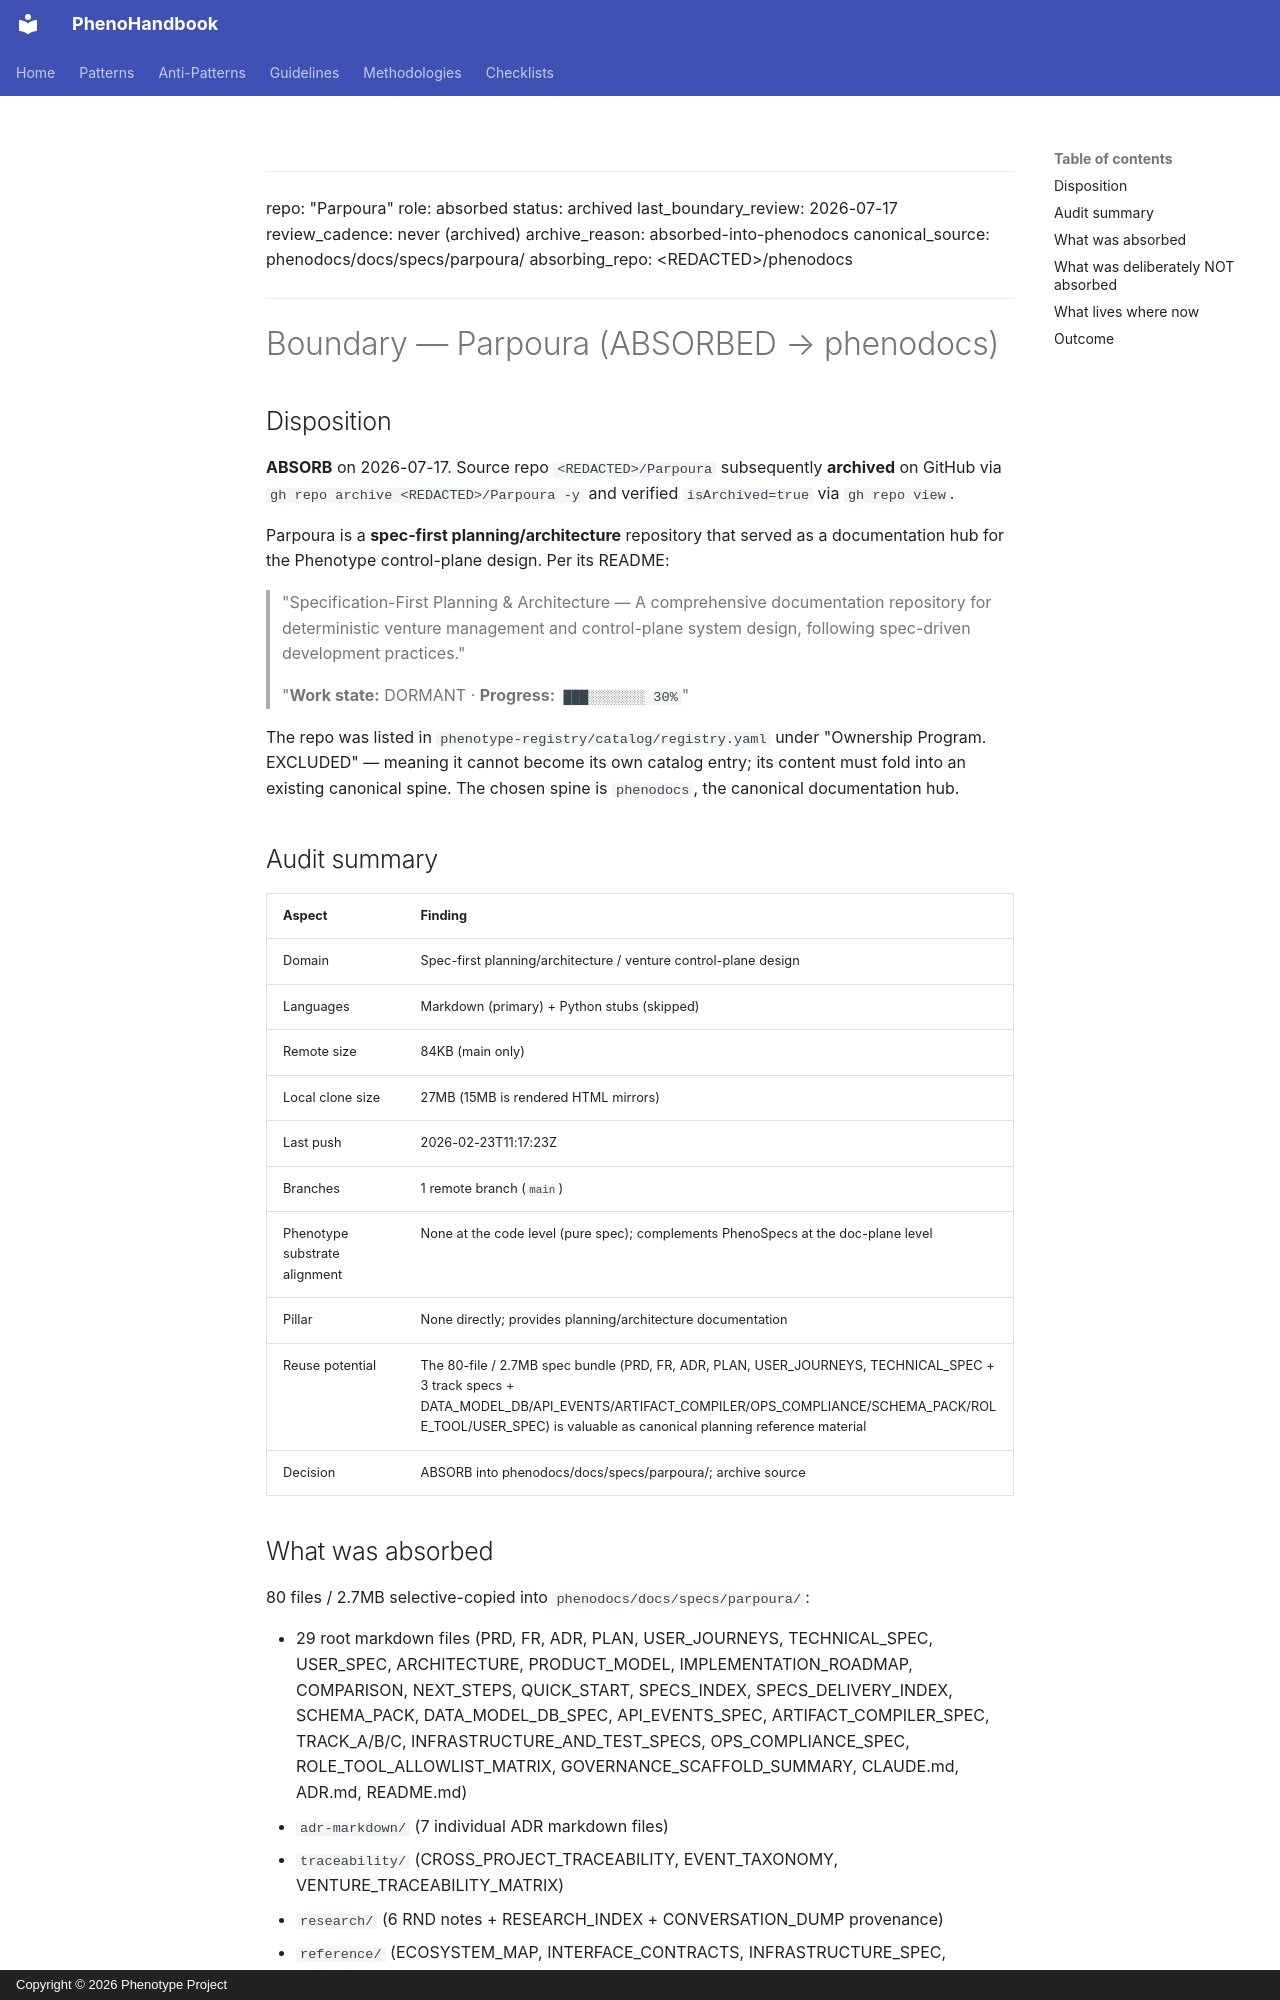

repository: KooshaPari/PhenoShared · page: boundary/Parpoura/index.html · generator: mkdocs · copyright: Copyright © 2026 Phenotype Project

---
repo: "Parpoura"
role: absorbed
status: archived
last_boundary_review: 2026-07-17
review_cadence: never (archived)
archive_reason: absorbed-into-phenodocs
canonical_source: phenodocs/docs/specs/parpoura/
absorbing_repo: &lt;REDACTED&gt;/phenodocs
---

# Boundary — Parpoura (ABSORBED → phenodocs)

## Disposition

**ABSORB** on 2026-07-17. Source repo `<REDACTED>/Parpoura` subsequently
**archived** on GitHub via `gh repo archive <REDACTED>/Parpoura -y` and verified
`isArchived=true` via `gh repo view`.

Parpoura is a **spec-first planning/architecture** repository that served as a
documentation hub for the Phenotype control-plane design. Per its README:

> "Specification-First Planning & Architecture — A comprehensive documentation
> repository for deterministic venture management and control-plane system
> design, following spec-driven development practices."
>
> "**Work state:** DORMANT · **Progress:** `███░░░░░░░ 30%`"

The repo was listed in `phenotype-registry/catalog/registry.yaml` under
"Ownership Program. EXCLUDED" — meaning it cannot become its own catalog
entry; its content must fold into an existing canonical spine. The chosen
spine is `phenodocs`, the canonical documentation hub.

## Audit summary

| Aspect | Finding |
|--------|---------|
| Domain | Spec-first planning/architecture / venture control-plane design |
| Languages | Markdown (primary) + Python stubs (skipped) |
| Remote size | 84KB (main only) |
| Local clone size | 27MB (15MB is rendered HTML mirrors) |
| Last push | 2026-02-23T11:17:23Z |
| Branches | 1 remote branch (`main`) |
| Phenotype substrate alignment | None at the code level (pure spec); complements PhenoSpecs at the doc-plane level |
| Pillar | None directly; provides planning/architecture documentation |
| Reuse potential | The 80-file / 2.7MB spec bundle (PRD, FR, ADR, PLAN, USER_JOURNEYS, TECHNICAL_SPEC + 3 track specs + DATA_MODEL_DB/API_EVENTS/ARTIFACT_COMPILER/OPS_COMPLIANCE/SCHEMA_PACK/ROLE_TOOL/USER_SPEC) is valuable as canonical planning reference material |
| Decision | ABSORB into phenodocs/docs/specs/parpoura/; archive source |
